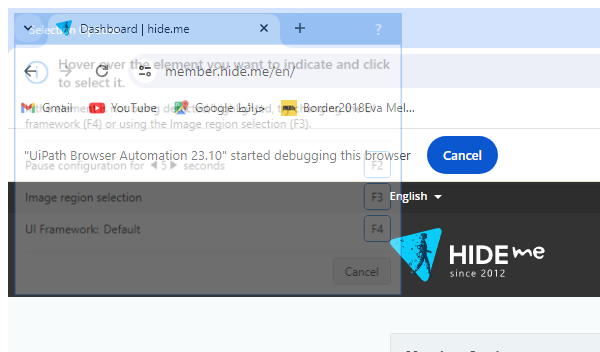
Workflow: Logout

Step 1 [try]: Attach Browser 'Hide me Dashboard' in window 'Dashboard | hide.me' (chrome.exe)

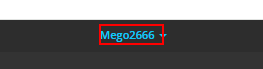
Step 2 [try]: click on the link '{0}'

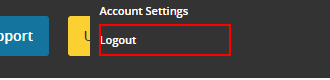
Step 3: click on the link 'Logout'